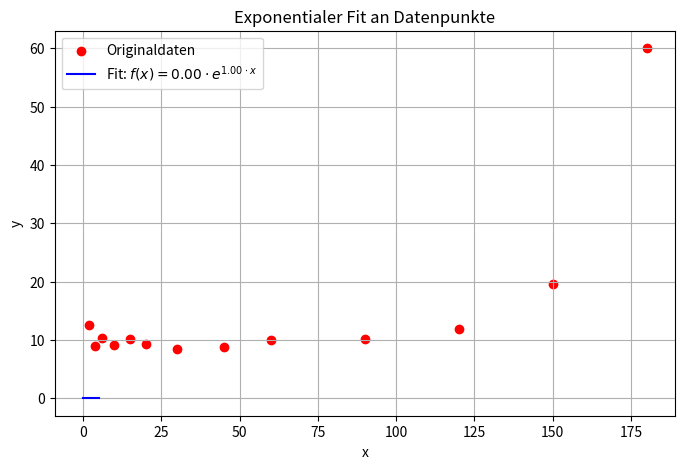

Here is the Python script that generated this plot:
import numpy as np
import matplotlib.pyplot as plt
from scipy.optimize import curve_fit

# 1. Die Zielfunktion definieren (Exponentialfunktion)
def exp_funktion(x, a, b):
    return a * np.exp(b * x)

# 2. Beispiel-Daten (mit etwas "Rauschen", damit es realistisch ist)
x_daten = np.array([2, 4, 6, 10, 15, 20, 30, 45, 60, 90, 120, 150, 180])
y_daten = np.array([
    12.59, 8.90, 10.32, 9.13, 10.22, 9.22, 
    8.38, 8.80, 9.99, 10.18, 11.82, 19.66, 59.99
])

# 3. Der Fit: curve_fit findet die optimalen Werte für a und b
parameter, kovarianz = curve_fit(exp_funktion, x_daten, y_daten)
a_fit, b_fit = parameter

print(f"Gefundene Parameter: a = {a_fit:.4f}, b = {b_fit:.4f}")

# 4. Erstellen einer glatten Linie für den Plot der berechneten Funktion
x_fit = np.linspace(0, 5, 100)
y_fit = exp_funktion(x_fit, a_fit, b_fit)

# 5. Visualisierung
plt.figure(figsize=(8, 5))
plt.scatter(x_daten, y_daten, color='red', label='Originaldaten') # Die Punkte
plt.plot(x_fit, y_fit, label=f'Fit: $f(x) = {a_fit:.2f} \cdot e^{{{b_fit:.2f} \cdot x}}$', color='blue')

plt.xlabel('x')
plt.ylabel('y')
plt.legend()
plt.grid(True)
plt.title('Exponentialer Fit an Datenpunkte')
plt.show()
